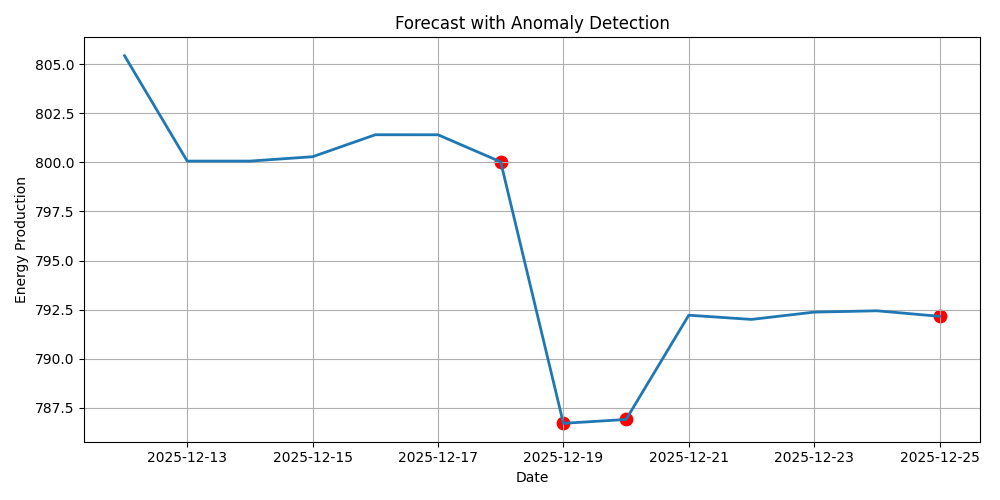

The file beside this chart, header and first rows:
Date, Predicted_Energy_Production, rolling_mean, rolling_std, z_score, Anomaly
2025-12-12, 805.4, , , , False
2025-12-13, 800.1, , , , False
2025-12-14, 800.1, , , , False
2025-12-15, 800.3, , , , False
2025-12-16, 801.4, , , , False
2025-12-17, 801.4, , , , False
2025-12-18, 800, 801.2, 1.948, -0.624, True
2025-12-19, 786.7, 798.6, 5.266, -2.252, True
2025-12-20, 786.9, 796.7, 6.774, -1.444, True
2025-12-21, 792.2, 795.6, 6.772, -0.4947, False
2025-12-22, 792, 794.4, 6.528, -0.3646, False
2025-12-23, 792.4, 793.1, 5.755, -0.1248, False
2025-12-24, 792.4, 791.8, 4.444, 0.1419, False
2025-12-25, 792.2, 790.7, 2.655, 0.5551, True
